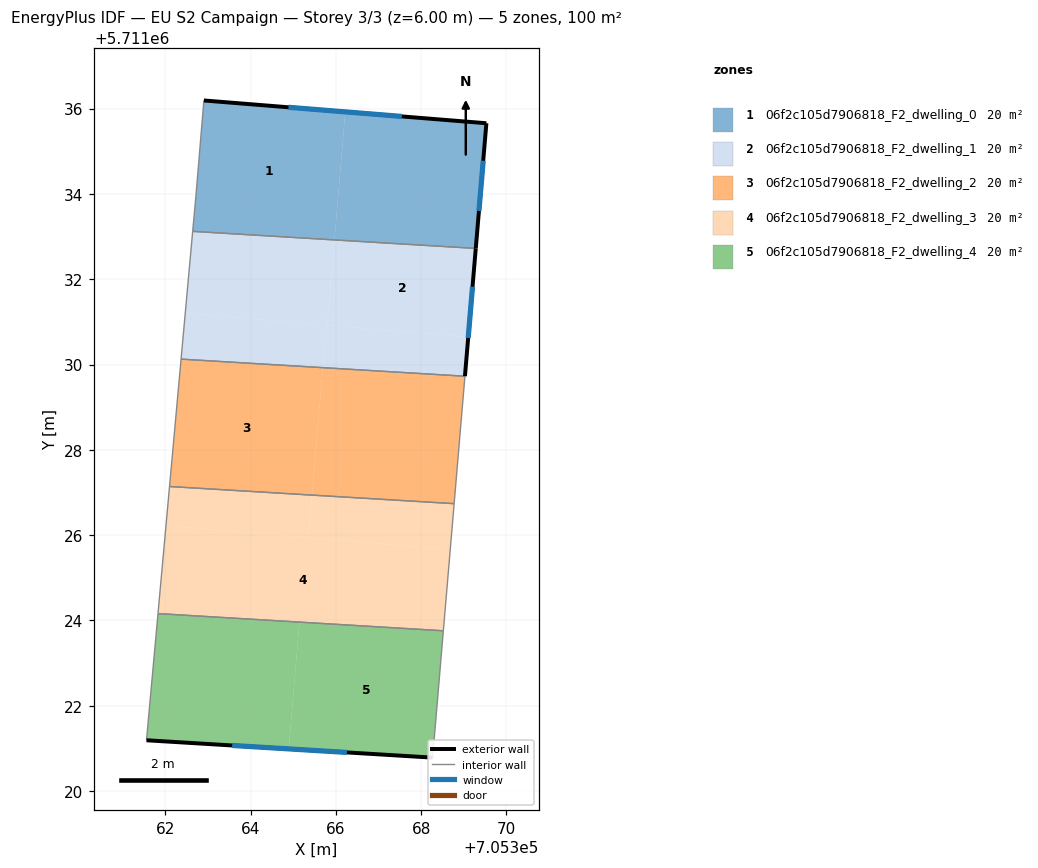
=== STOREY PLAN SPEC (per zone: floor XY polygon, exterior-wall plan segments, windows/doors) ===
zone 1: 06f2c105d7906818_F2_dwelling_0  (20.0 m²)
  floor: (705365.97, 5711032.92) (705366.22, 5711035.92) (705362.91, 5711036.19) (705362.72, 5711034.00) (705362.64, 5711033.12)
  floor: (705369.28, 5711032.72) (705369.53, 5711035.66) (705366.22, 5711035.92) (705365.97, 5711032.92)
  exterior wall: (705369.53, 5711035.66) – (705369.28, 5711032.72)  [2.9 m]
    window: (705369.45, 5711034.78) – (705369.35, 5711033.60)  [1.4 m²]
  exterior wall: (705362.91, 5711036.19) – (705369.53, 5711035.66)  [6.6 m]
    window: (705364.89, 5711036.03) – (705367.55, 5711035.82)  [3.2 m²]
  interior walls: 3
zone 2: 06f2c105d7906818_F2_dwelling_1  (20.0 m²)
  floor: (705369.10, 5711030.64) (705369.28, 5711032.72) (705365.97, 5711032.92) (705365.80, 5711030.92)
  floor: (705365.80, 5711030.92) (705365.97, 5711032.92) (705362.64, 5711033.12) (705362.47, 5711031.21)
  floor: (705365.69, 5711029.93) (705365.78, 5711030.92) (705362.47, 5711031.21) (705362.37, 5711030.13)
  floor: (705369.03, 5711029.73) (705369.10, 5711030.64) (705365.78, 5711030.92) (705365.69, 5711029.93)
  exterior wall: (705369.28, 5711032.72) – (705369.03, 5711029.73)  [3.0 m]
    window: (705369.20, 5711031.83) – (705369.10, 5711030.62)  [1.5 m²]
  interior walls: 3
zone 3: 06f2c105d7906818_F2_dwelling_2  (20.0 m²)
  floor: (705365.44, 5711026.94) (705365.69, 5711029.93) (705362.37, 5711030.13) (705362.10, 5711027.14)
  floor: (705368.77, 5711026.74) (705369.03, 5711029.73) (705365.69, 5711029.93) (705365.44, 5711026.94)
  interior walls: 4
zone 4: 06f2c105d7906818_F2_dwelling_3  (20.0 m²)
  floor: (705365.36, 5711025.94) (705365.44, 5711026.94) (705362.10, 5711027.14) (705362.02, 5711026.23)
  floor: (705368.68, 5711025.66) (705368.77, 5711026.74) (705365.44, 5711026.94) (705365.36, 5711025.94)
  floor: (705368.52, 5711023.76) (705368.77, 5711026.74) (705368.68, 5711025.66) (705362.02, 5711026.23) (705362.10, 5711027.14) (705361.83, 5711024.16)
  interior walls: 4
zone 5: 06f2c105d7906818_F2_dwelling_4  (20.0 m²)
  floor: (705364.90, 5711020.99) (705365.15, 5711023.96) (705361.83, 5711024.16) (705361.56, 5711021.19)
  floor: (705368.27, 5711020.78) (705368.52, 5711023.76) (705365.15, 5711023.96) (705364.90, 5711020.99)
  exterior wall: (705368.27, 5711020.78) – (705361.56, 5711021.19)  [6.7 m]
    window: (705366.26, 5711020.91) – (705363.57, 5711021.07)  [3.2 m²]
  interior walls: 3

=== DERIVED (storey summary) ===
Building: EU S2 Campaign
Storey: 3 of 3  (floor level z = 6.00 m)
Storey gross floor area: 100.1 m²
Zones on this storey: 5
  - 06f2c105d7906818_F2_dwelling_0: floor 20.0 m²; exterior wall 9.6 m (28.8 m²); 2 window(s) 4.6 m²; WWR 16.1%
  - 06f2c105d7906818_F2_dwelling_1: floor 20.0 m²; exterior wall 3.0 m (9.0 m²); 1 window(s) 1.5 m²; WWR 16.1%
  - 06f2c105d7906818_F2_dwelling_2: floor 20.0 m²
  - 06f2c105d7906818_F2_dwelling_3: floor 20.0 m²
  - 06f2c105d7906818_F2_dwelling_4: floor 20.0 m²; exterior wall 6.7 m (20.2 m²); 1 window(s) 3.2 m²; WWR 16.1%
Zone adjacency (shared interzone walls):
  - 06f2c105d7906818_F2_dwelling_0 ↔ 06f2c105d7906818_F2_dwelling_1
  - 06f2c105d7906818_F2_dwelling_1 ↔ 06f2c105d7906818_F2_dwelling_2
  - 06f2c105d7906818_F2_dwelling_2 ↔ 06f2c105d7906818_F2_dwelling_3
  - 06f2c105d7906818_F2_dwelling_3 ↔ 06f2c105d7906818_F2_dwelling_4